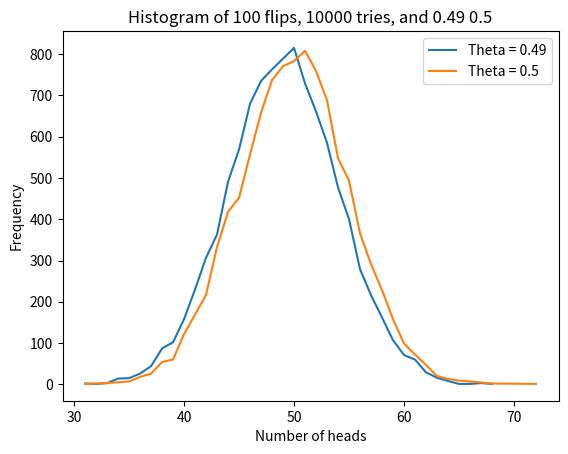

Write the Python code that produced this figure.
import numpy as np
from random import random
import matplotlib.pyplot as plt


# d = number of flips
# n = number of experiments
# prob = probability bias of the coin
# 1.	d = 100 and n =100 using a simulated coin with  = ¼ and ½.
# 2.	d = 10 and n =1000 using a simulated coin with  = 1/3 and ½.
# 3.	d = 100 and n = 10000 using a simulated coin with  =2/5 and ½.
# 4.	d = 100 and n = 10.000 using a simulated coin with  =3/5 and ½.



def generate_flip(prob, d):
    heads = []
    tails = []
    for i in range(d):
        if random() < prob:
            List1 = heads.append(1)
        else:
            List2 = tails.append(1)
    return (len(heads))


# main
# d = int(input("Enter number of time to flip the coin: "))
# n = int(input("Enter how may tries to conduct the experiment: "))
# prob = float(input("Enter coin probability: "))

#print(generate_flip(prob,d))

dict1 = dict()
dict2 = dict()
sum =0

# d=100, n = 100, Theta = 1/4
# print("#(head, tails) for 100 flips and 100 tries with theta=1/4")
# for times in range (0,n):
#         z = generate_flip(prob,d)
#         if z not in dict1:
#             dict1[z] = 1
#         else:
#             dict1[z] =dict1[z]+1
# print(dict1)
# print("\nFor the probability of heads to tails>>>")
# for key in dict1:
#     print(key, dict1[key]/(n))
#     sum += (dict1[key]/(n))
# print("The sum of the probabilities is:", sum, '\n')


# d = 100 and n =100 using a simulated coin with theta = 0.25
d=100
n = 10000
theta1 = 0.49
print("#(head, tails) for", d, "flips and", n ,"tries with theta=" ,theta1)
for times in range (0,n):
        z = generate_flip(theta1,d)
        if z not in dict1:
            dict1[z] = 1
        else:
            dict1[z] =dict1[z]+1
print("The probability of (Head, Tail)>>>")
for key in dict1:
    print(key," Head: ", dict1[key]/(n))
    sum += (dict1[key]/(n))
print("The sum of the probabilities is:", sum, '\n')

theta2 = 0.5
sum=0
print("#(head, tails) for", d, "flips and", n ,"tries with theta=" ,theta2)
for times in range (0,n):
        z = generate_flip(theta2,d)
        if z not in dict2:
            dict2[z] = 1
        else:
            dict2[z] =dict2[z]+1
print("The probability of (Head, Tail)>>>")
for key in dict2:
    print(key," Head: ", dict2[key]/(n))
    sum += (dict2[key]/(n))
print("The sum of the probabilities is:", sum, '\n')




lists = sorted(dict1.items()) # sorted by key, return a list of tuples
x, y = zip(*lists) # unpack a list of pairs into two tuples

lists = sorted(dict2.items()) # sorted by key, return a list of tuples
v, w = zip(*lists) # unpack a list of pairs into two tuples

plt.plot(x,y)#0.5
plt.plot(v,w)#0.25
plt.title(f'Histogram of {d} flips, {n} tries, and {theta1} {theta2}')
plt.xlabel("Number of heads")
plt.ylabel("Frequency")
plt.legend([f'Theta = {theta1}', f'Theta = {theta2}'])
plt.show()





# d = 100 and n =100 using a simulated coin with theta = 0.5
# dict2 = dict()
# sum =0
# d=100
# n = 100
# theta = 0.5
# print("#(head, tails) for", d, "flips and", n ,"tries with theta=" ,theta)
# for times in range (0,n):
#         z = generate_flip(theta,d)
#         if z not in dict2:
#             dict2[z] = 1
#         else:
#             dict2[z] =dict2[z]+1
# print("The probability of (Head, Tail)>>>")
# for key in dict2:
#     print(key, dict2[key]/(n))
#     sum += (dict2[key]/(n))
# print("The sum of the probabilities is:", sum, '\n')



# ----------------------------------------------------------------------


# d = 10 and n =1000 using a simulated coin with theta = 1/3
# dict1 = dict()
# sum =0
# d=10
# n = 1000
# theta = 1/3
# print("#(head, tails) for", d, "flips and", n ,"tries with theta=" ,theta)
# for times in range (0,n):
#         z = generate_flip(theta,d)
#         if z not in dict1:
#             dict1[z] = 1
#         else:
#             dict1[z] =dict1[z]+1
# print("The probability of (Head, Tail)>>>")
# for key in dict1:
#     print(key, dict1[key]/(n))
#     sum += (dict1[key]/(n))
# print("The sum of the probabilities is:", sum, '\n')

# # d = 10 and n =1000 using a simulated coin with theta = 1/2
# dict1 = dict()
# sum =0
# d=10
# n = 1000
# theta = 1/2
# print("#(head, tails) for", d, "flips and", n ,"tries with theta=" ,theta)
# for times in range (0,n):
#         z = generate_flip(theta,d)
#         if z not in dict1:
#             dict1[z] = 1
#         else:
#             dict1[z] =dict1[z]+1
# print("The probability of (Head, Tail)>>>")
# for key in dict1:
#     print(key, dict1[key]/(n))
#     sum += (dict1[key]/(n))
# print("The sum of the probabilities is:", sum, '\n')







